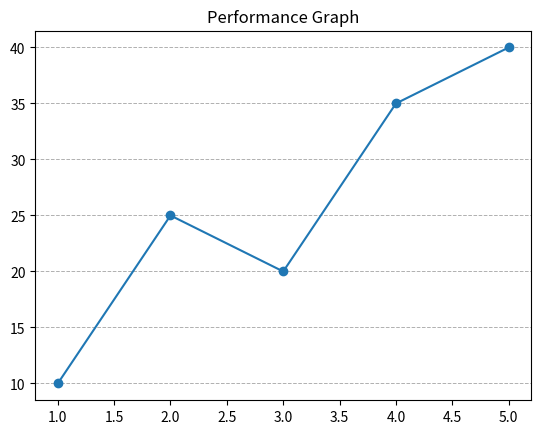

Write Python code to recreate this figure.
import matplotlib.pyplot as plt

x = [1, 2, 3, 4, 5]
y = [10, 25, 20, 35, 40]

plt.plot(x, y, marker="o")

plt.grid(
    axis="y",
    linestyle="--",
    linewidth=0.7
)

plt.title("Performance Graph")

plt.show()
